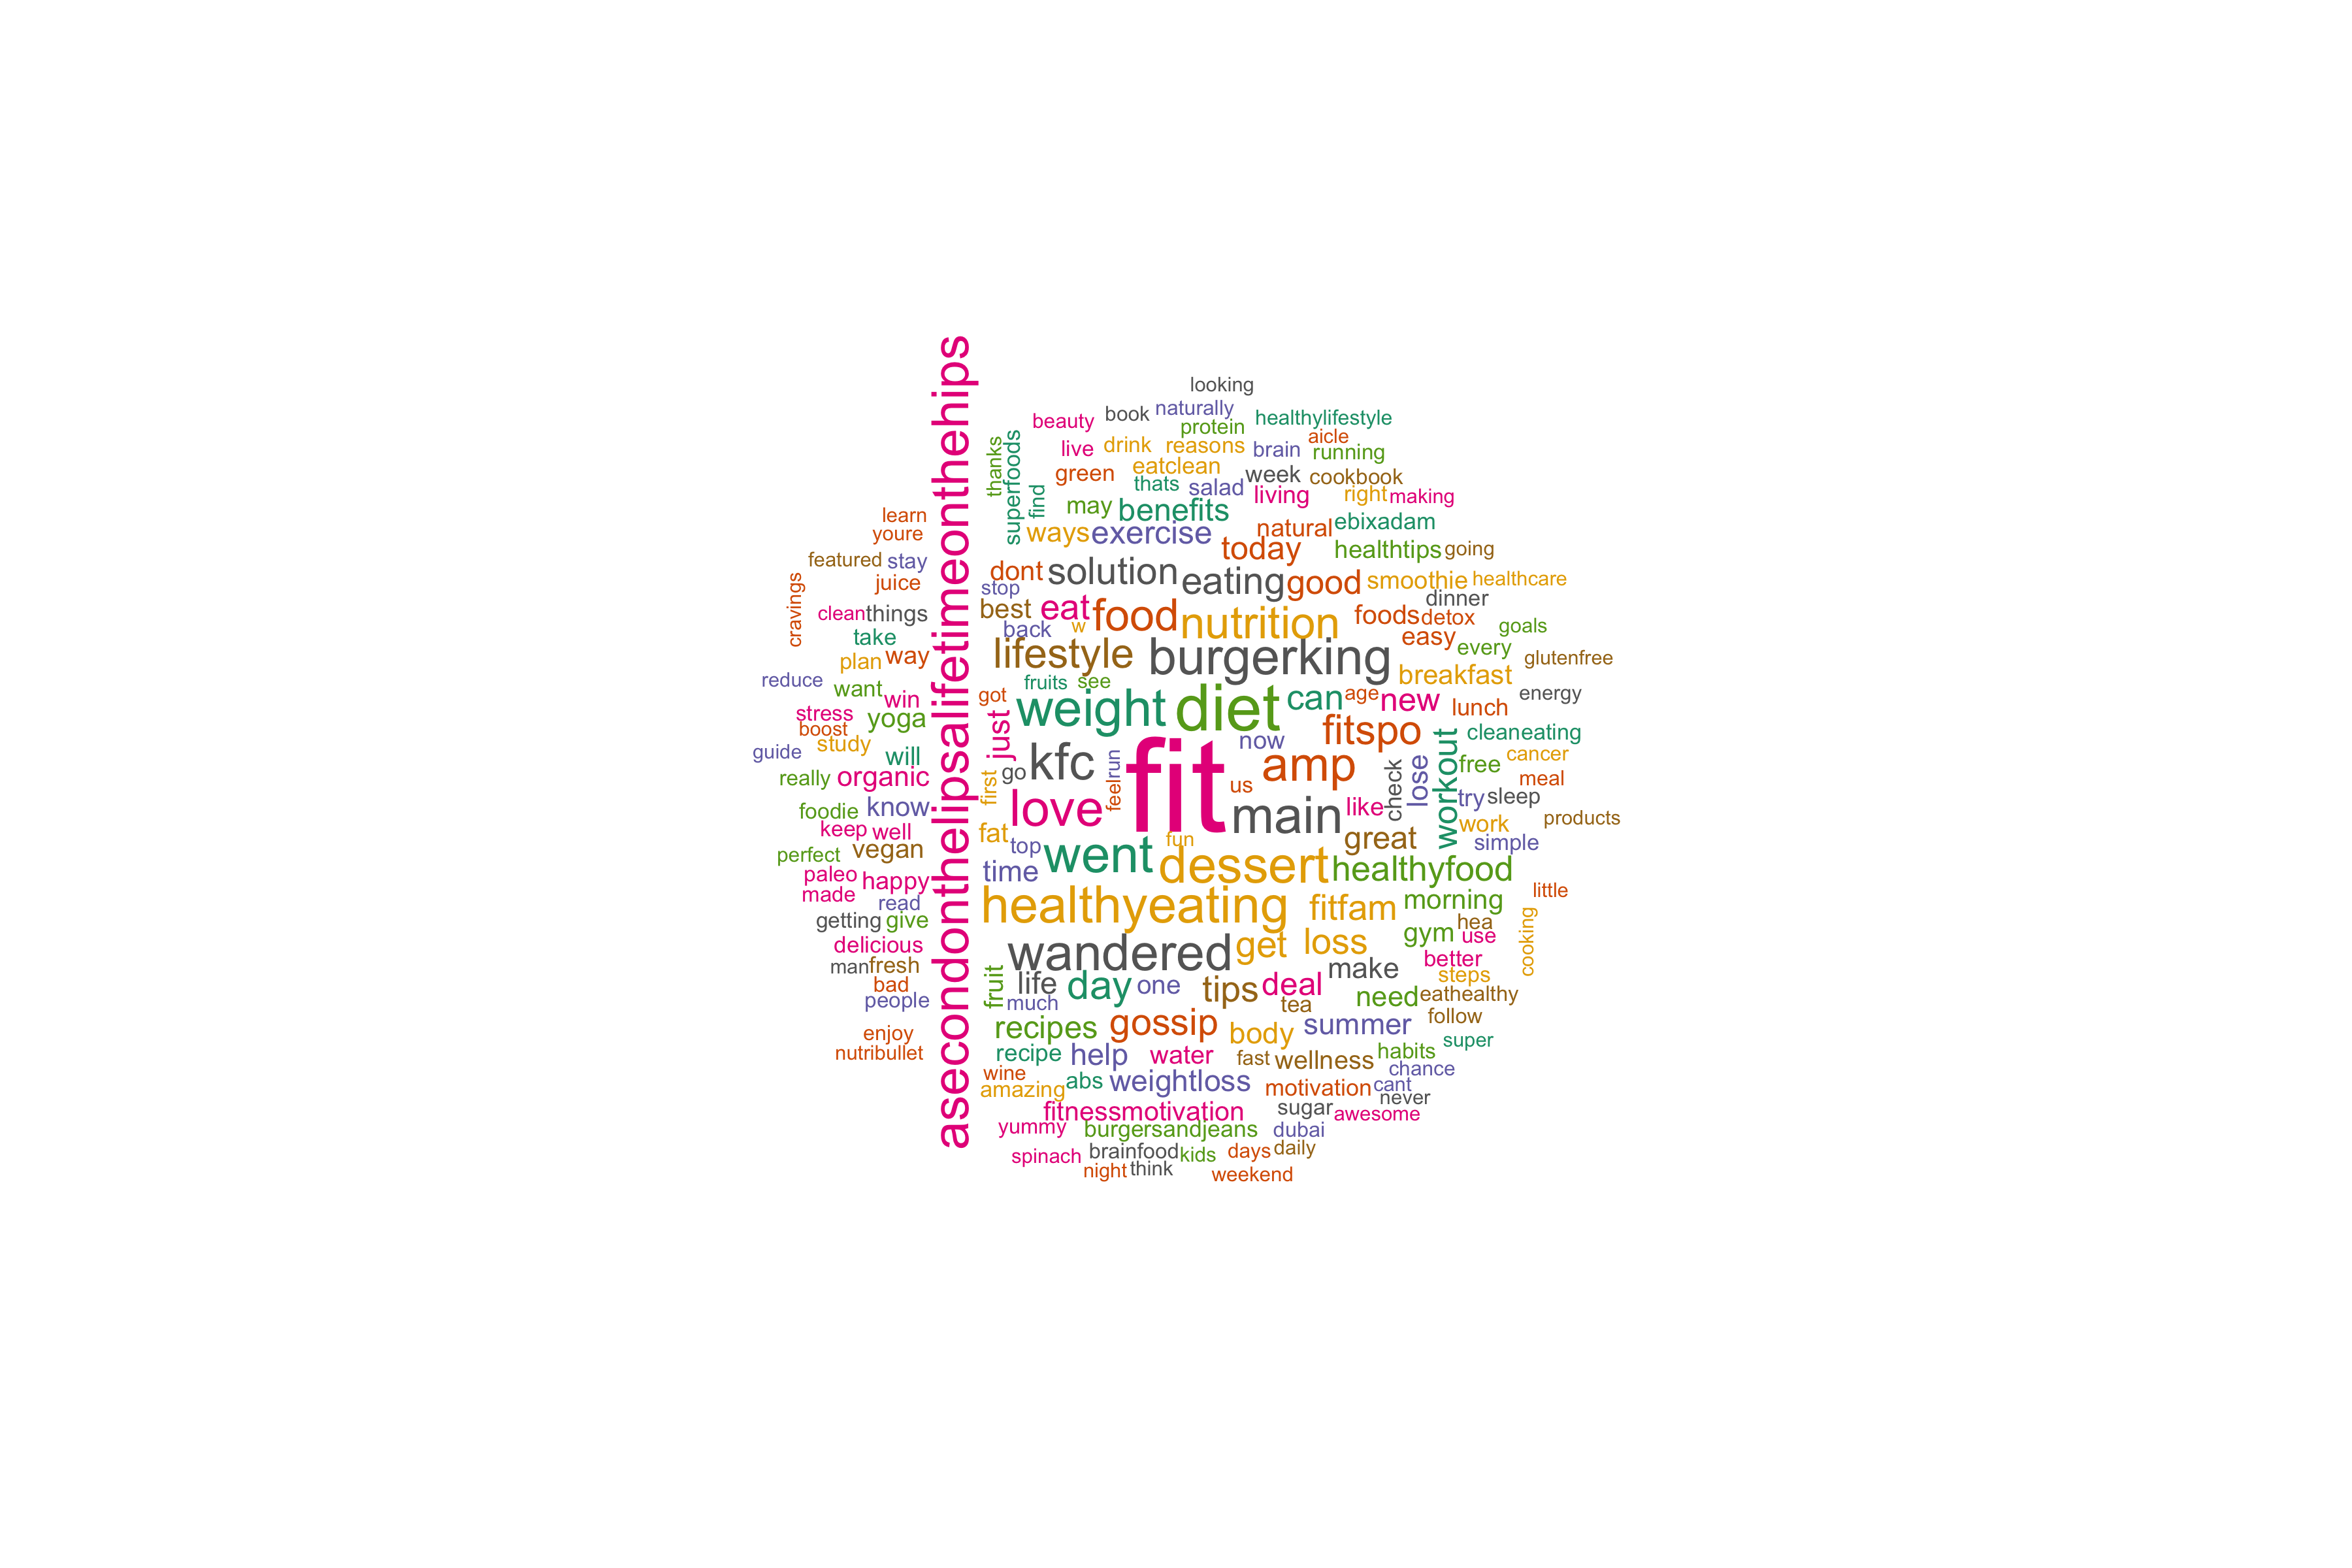

Reproduce this figure in R.
library(devtools)
library(twitteR) ## install_github("twitteR", username="geoffjentry")
library(tm)
library(wordcloud)
library(RColorBrewer)
library(ggplot2)

# First go to https://dev.twitter.com/ and log in with your Twitter Account and create an App and obtain the following information
consumer_key <- "Your Consumer Key"
consumer_secret <- "Your Consumer Secret"
access_token <- "Your Access Token"
access_secret <- "Your Access Secret"
 
# authenticate in R
setup_twitter_oauth(consumer_key,consumer_secret,access_token,access_secret)

# Collecting tweets only written in english from 07/31/15
tweets <- searchTwitter("#healthyliving", since="2015-07-31", until="2015-08-01", lang="en")
tweets <- twListToDF(tweets) # converting to a dataframe for simplicity

# A mini function to clean up texts
clean.txt<-function(txt){   
    txt <- sapply(txt,function(row) iconv(row, "latin1", "ASCII", sub=""))
    txt <- tolower(txt)     # convert to lower case
    txt <- gsub("rt","",txt)    # remove "rt"
    txt <- gsub("@\\S+","",txt) # remove @user
    txt <- gsub("http\\S+\\s*", "", txt)  # remove urls 
    txt <- gsub("[[:punct:]]","",txt) # remove punctuations 
    txt <- gsub('[[:cntrl:]]', "", txt) # remove Controls and special characters
    txt <- gsub("[[:digit:]]", "", txt) #remove digits
    txt <- gsub("^[[:space:]]*","",txt) # remove trailing whitespaces in the beginning 
    txt <- gsub("[[:space:]]*$","",txt) # remove trailing whitespcaes in the end
    txt <- gsub(' +'," ",txt) # remove extra whitespaces
}

# Cleaned texts 
tweets.txt<-clean.txt(tweets$text)

# Create corpus
txt.corpus <- Corpus(VectorSource(tweets.txt))

# Create a term-document matrix from a corpus and remove stopwords
text.doc <- TermDocumentMatrix(txt.corpus, control=list(stopwords=c("healthyliving", "healthy", "health",stopwords("english"))))
        
# Word count 
word.count <- sort(rowSums(as.matrix(text.doc)), decreasing=TRUE)

# Create a dataframe with words and its frequencies
df <- data.frame(word = names(word.count), count=word.count)

# Create Word Cloud
wordcloud(df$word, df$count, random.color = TRUE, random.order=FALSE, colors=brewer.pal(8, "Dark2"), max.words = 200)
